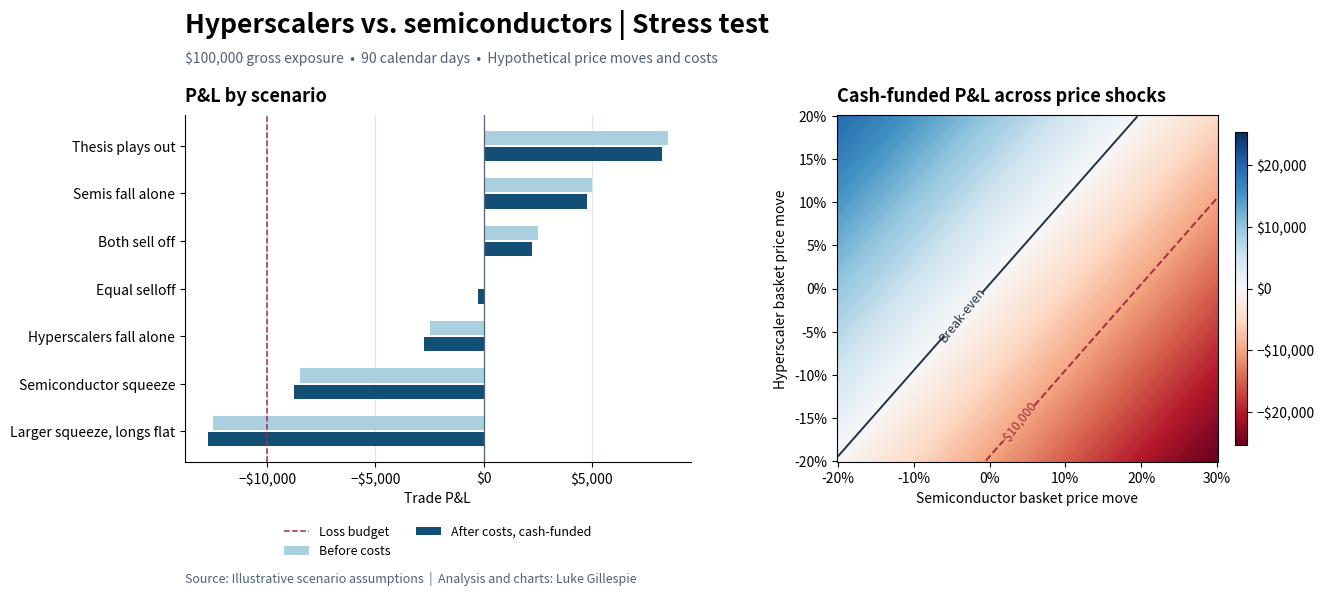

Write the Python code that produced this figure.
"""Part 3 of the hyperscaler/semiconductor trade study.

Run in Jupyter with: %run scenario_analysis.py
The inputs below are hypothetical opening positions, price shocks, and rates.
Basket shocks are price-only. Dividend cash flows are modeled separately.
Dollar P&L uses fixed opening exposures with no rebalancing within the scenario.
"""

import matplotlib.pyplot as plt
from matplotlib.colors import TwoSlopeNorm
from matplotlib.ticker import FuncFormatter, PercentFormatter
import numpy as np
import pandas as pd


LONG_NOTIONAL = 50_000
SHORT_NOTIONAL = 50_000
GROSS_EXPOSURE = LONG_NOTIONAL + SHORT_NOTIONAL
HOLD_DAYS = 90
LOSS_BUDGET = 10_000

# Illustrative annualized rates, expressed as decimals.
SHORT_ETFS = pd.DataFrame(
    {
        "Weight": [0.75, 0.25],
        "Borrow rate": [0.005, 0.02],
        "Distribution yield": [0.008, 0.004],
    },
    index=["SMH", "DRAM"],
)
LONG_DIVIDEND_YIELD = 0.004
SHORT_PROCEEDS_INTEREST_RATE = 0.0  # Effective credited rate on short notional.
ROUND_TRIP_COST_BPS = 10  # Entry and exit combined, estimated on opening gross.
MARGIN_DEBIT = 25_000  # Extra sensitivity case. The base case uses cash for longs.
MARGIN_RATE = 0.05

# Hyperscaler and semiconductor basket price moves, in that order.
PRICE_SHOCKS = {
    "Thesis plays out": (0.02, -0.15),
    "Semis fall alone": (0.00, -0.10),
    "Both sell off": (-0.05, -0.10),
    "Equal selloff": (-0.10, -0.10),
    "Hyperscalers fall alone": (-0.05, 0.00),
    "Semiconductor squeeze": (0.03, 0.20),
    "Larger squeeze, longs flat": (0.00, 0.25),
}

def stress_test(shocks):
    """Return the modeled scenario P&L and itemized costs in dollars."""
    if not np.isclose(SHORT_ETFS["Weight"].sum(), 1) or (SHORT_ETFS["Weight"] < 0).any():
        raise ValueError("Short ETF weights must be nonnegative and sum to 100%.")

    year_fraction = HOLD_DAYS / 365
    etf_notionals = SHORT_NOTIONAL * SHORT_ETFS["Weight"]
    carry = pd.Series({
        "Stock borrow fees": -(etf_notionals * SHORT_ETFS["Borrow rate"]).sum() * year_fraction,
        "ETF distributions owed": -(etf_notionals * SHORT_ETFS["Distribution yield"]).sum() * year_fraction,
        "Long dividends received": LONG_NOTIONAL * LONG_DIVIDEND_YIELD * year_fraction,
        "Short proceeds interest": SHORT_NOTIONAL * SHORT_PROCEEDS_INTEREST_RATE * year_fraction,
        "Round-trip trading costs": -GROSS_EXPOSURE * ROUND_TRIP_COST_BPS / 10_000,
    })
    margin_interest = MARGIN_DEBIT * MARGIN_RATE * year_fraction
    results = pd.DataFrame.from_dict(shocks, orient="index", columns=["Hyperscalers", "Semis"])
    results["Long P&L"] = LONG_NOTIONAL * results["Hyperscalers"]
    results["Short P&L"] = -SHORT_NOTIONAL * results["Semis"]
    results["Gross P&L"] = results["Long P&L"] + results["Short P&L"]
    results["Net cash-funded"] = results["Gross P&L"] + carry.sum()
    results["Net with margin"] = results["Net cash-funded"] - margin_interest
    return results, carry, margin_interest


def display_results(results, carry, margin_interest):
    print(f"Hypothetical {HOLD_DAYS}-day stress test | Opening gross exposure: " + format_dollars(GROSS_EXPOSURE))
    print()
    print("Cash funded · dollars added to gross P&L")
    print(carry.to_string(float_format=lambda value: f"{value:+,.2f}"))
    print(f"Net cash-funded cost: {format_dollars(-carry.sum())}")
    print(f"Additional cost with a {format_dollars(MARGIN_DEBIT)} margin debit: {format_dollars(margin_interest)}")
    print()
    report = results.copy()
    for column in ["Hyperscalers", "Semis"]:
        report[column] = report[column].map(lambda value: f"{value:+.0%}")
    for column in report.columns[2:]:
        report[column] = report[column].map(lambda value: format_dollars(value, 2))
    print(report.to_string())


def format_dollars(value, decimals=0):
    sign = "−" if value < 0 else ""
    return sign + "$" + f"{abs(value):,.{decimals}f}"


def build_chart(results, cash_cost):
    fig, (bars, heatmap) = plt.subplots(
        1, 2, figsize=(14, 6.2), gridspec_kw={"width_ratios": [1.08, 1]}
    )
    fig.suptitle("Hyperscalers vs. semiconductors | Stress test",
                 x=0.15, y=0.97, ha="left", fontsize=19, fontweight="bold")
    fig.text(0.15, 0.885,
             f"{format_dollars(GROSS_EXPOSURE)} gross exposure  •  {HOLD_DAYS} calendar days  •  Hypothetical price moves and costs",
             fontsize=10, color="#516176")

    y = np.arange(len(results))
    bars.barh(y - 0.17, results["Gross P&L"], height=0.30, color="#AAD0E0", label="Before costs")
    bars.barh(y + 0.17, results["Net cash-funded"], height=0.30, color="#134F75", label="After costs, cash-funded")
    bars.axvline(0, color="#516176", linewidth=0.9)
    bars.axvline(-LOSS_BUDGET, color="#A22E40", linewidth=1.1, linestyle="--", label="Loss budget")
    bars.set_yticks(y, results.index)
    bars.invert_yaxis()
    bars.xaxis.set_major_formatter(FuncFormatter(lambda value, _: format_dollars(value)))
    bars.set_xlabel("Trade P&L")
    bars.set_title("P&L by scenario", loc="left", fontsize=13, fontweight="bold", pad=10)
    bars.grid(axis="x", color="#DDE5EE")
    bars.set_axisbelow(True)
    bars.legend(frameon=False, loc="upper center", bbox_to_anchor=(0.50, -0.15), ncol=2, fontsize=9)

    semi_shocks = np.linspace(-0.20, 0.30, 151)
    hyperscaler_shocks = np.linspace(-0.20, 0.20, 121)
    semi_grid, hyperscaler_grid = np.meshgrid(semi_shocks, hyperscaler_shocks)
    net_grid = LONG_NOTIONAL * hyperscaler_grid - SHORT_NOTIONAL * semi_grid - cash_cost
    bound = np.abs(net_grid).max()
    colors = heatmap.pcolormesh(
        semi_grid, hyperscaler_grid, net_grid, shading="auto", cmap="RdBu",
        norm=TwoSlopeNorm(vmin=-bound, vcenter=0, vmax=bound),
    )
    threshold_styles = {
        -LOSS_BUDGET: ("#A22E40", "--", format_dollars(-LOSS_BUDGET)),
        0: ("#203244", "-", "Break-even"),
    }
    thresholds = [level for level in threshold_styles if net_grid.min() < level < net_grid.max()]
    if thresholds:
        levels = heatmap.contour(
            semi_grid, hyperscaler_grid, net_grid, levels=thresholds,
            colors=[threshold_styles[level][0] for level in thresholds],
            linestyles=[threshold_styles[level][1] for level in thresholds],
            linewidths=1.4,
        )
        heatmap.clabel(levels, fmt={level: threshold_styles[level][2] for level in thresholds},
                      fontsize=9)
    heatmap.set_xlabel("Semiconductor basket price move")
    heatmap.set_ylabel("Hyperscaler basket price move")
    heatmap.set_title("Cash-funded P&L across price shocks", loc="left", fontsize=13, fontweight="bold", pad=10)
    heatmap.xaxis.set_major_formatter(PercentFormatter(1, decimals=0))
    heatmap.yaxis.set_major_formatter(PercentFormatter(1, decimals=0))
    colorbar = fig.colorbar(colors, ax=heatmap, shrink=0.90, pad=0.035, aspect=26)
    colorbar.formatter = FuncFormatter(lambda value, _: format_dollars(value))
    colorbar.update_ticks()

    bars.spines[["top", "right"]].set_visible(False)
    fig.subplots_adjust(left=0.15, right=0.95, top=0.80, bottom=0.24, wspace=0.30)
    fig.text(0.15, 0.045,
             "Source: Illustrative scenario assumptions  |  Analysis and charts: Luke Gillespie",
             color="#516176", fontsize=9)
    fig.savefig("scenario_analysis.png", dpi=250, bbox_inches="tight", facecolor="white")
    plt.show()


if __name__ == "__main__":
    scenario_results, cash_adjustments, financing_interest = stress_test(PRICE_SHOCKS)
    display_results(scenario_results, cash_adjustments, financing_interest)
    build_chart(scenario_results, -cash_adjustments.sum())
